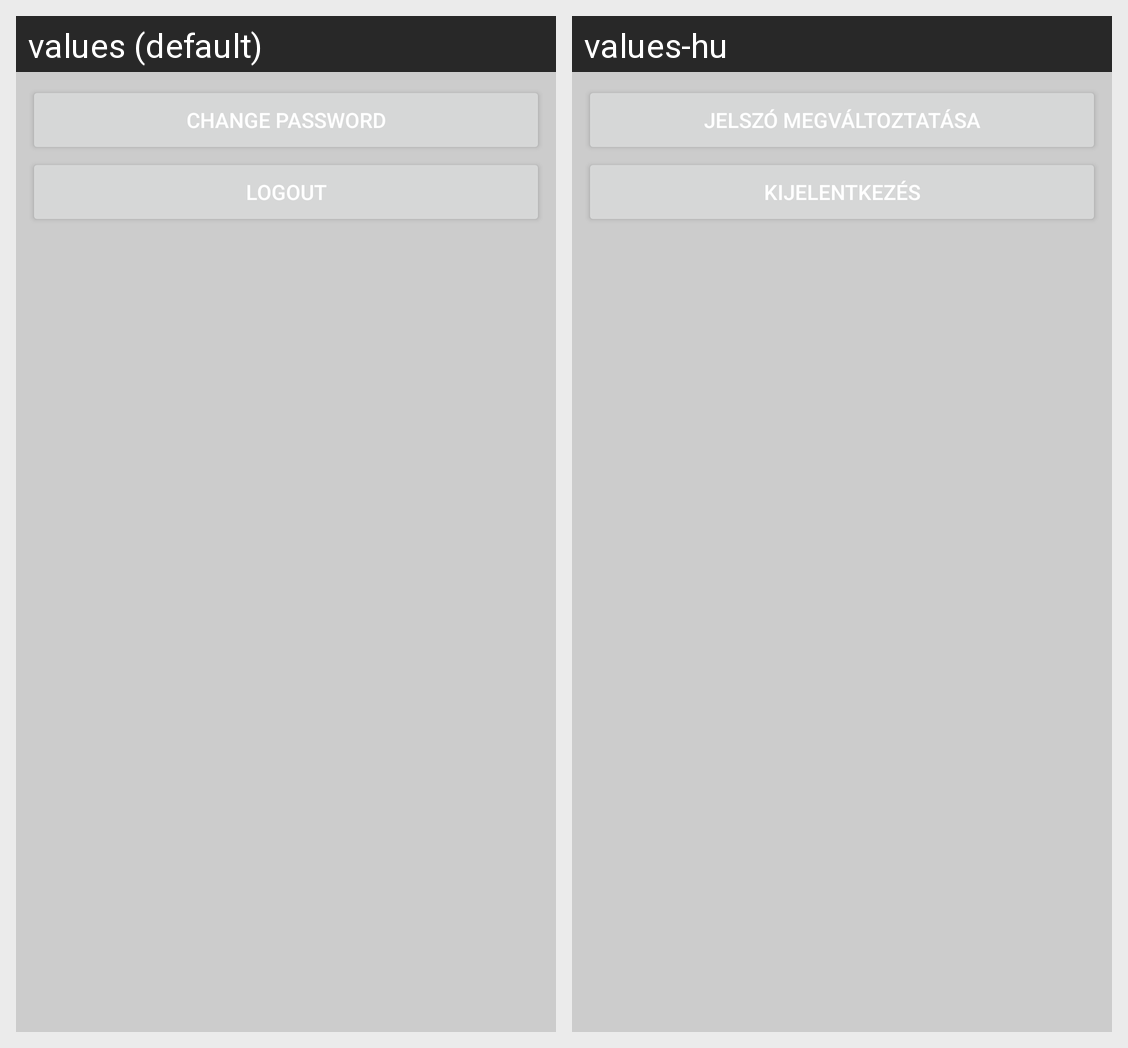

The Android screen above is rendered under two locales of the same app. Produce the string resources it draws, with the default and per-locale values.
Android screen res/layout/fragment_profile.xml rendered under 2 locales, left to right: values (default), values-hu. Device: Nexus 5 (rendered at 1080×1920; each locale shown at half size, 540×960, under a caption strip naming it); theme Theme.EasyInventoryClient.
Strings drawn on this screen, with the default value and each locale's value (text and hints the layout hard-codes, and strings that could not be matched under every locale, appear in the picture but are not listed):

profile_password_change
  values: Change password
  values-hu: Jelszó megváltoztatása

profile_logout
  values: Logout
  values-hu: Kijelentkezés
